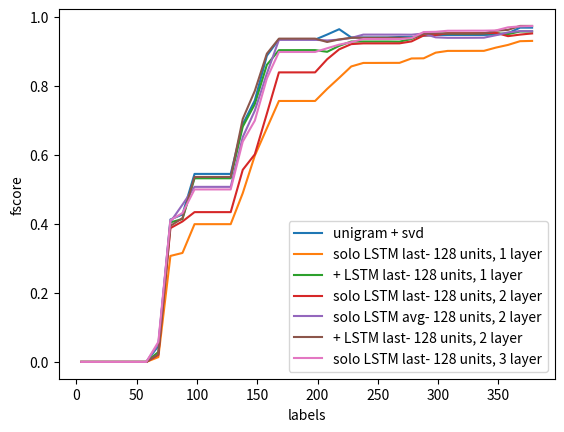

Generate this figure with matplotlib:
import matplotlib.pyplot as plt
import numpy as np


def plot_list(ranges, list_series, list_names):
    fig = plt.figure()
    ax = plt.subplot(111)

    for i in range(len(list_series)):
        ax.plot(ranges[i], list_series[i], label=list_names[i])

    ax.set_ylabel('fscore')
    ax.set_xlabel('labels')

    ax.legend(loc=4)

    plt.show()



fscore_deepfeatures_128u_3l_last_solo = []
fscore_deepfeatures_128u_3l_last_solo.append([0.0, 0.0, 0.0, 0.0, 0.0, 0.0, 0.0, 0.0, 0.0, 0.0, 0.02187704546598862, 0.50409997765809278, 0.51586712399567725, 0.51499105519963573, 0.51499105519963573, 0.51500702670146559, 0.51500702670146559, 0.63841396871589673, 0.61884802134557804, 0.75004731949006298, 0.87177569631362462, 0.8717861557478368, 0.87186982424047665, 0.87187331015836222, 0.90051316911517021, 0.91752447324473863, 0.92313264253793648, 0.94480332145903367, 0.94480332145903367, 0.94480332145903367, 0.94480663035400136, 0.94826173879475129, 0.97066299139409284, 0.95419495029132928, 0.95394812680115271, 0.95394812680115271, 0.95380300808687468, 0.95386329295464445, 0.95326132913095285, 0.95823822103670264, 0.97396970753091117, 0.97444329636371196])
fscore_deepfeatures_128u_3l_last_solo.append([0.0, 0.0, 0.0, 0.0, 0.0, 0.0, 0.0, 0.0, 0.0, 0.0, 0.054929637345350966, 0.4994726560708751, 0.51687201862862564, 0.5605317091475911, 0.56054209694529245, 0.5605524845930695, 0.5605524845930695, 0.70698803673173694, 0.69272377849333722, 0.80949690367490845, 0.89195433291866089, 0.89195433291866089, 0.89195433291866089, 0.89196112316309395, 0.89237878423315875, 0.93214656972868115, 0.9388073127161698, 0.94240127388535033, 0.94240464202343299, 0.94241474630896427, 0.94240574254714071, 0.94771612347469725, 0.94236463421534045, 0.95472141771571117, 0.96957188119832038, 0.96957188119832038, 0.96990024688814702, 0.96990961295805111, 0.96977700759198471, 0.96903583385394143, 0.97097379769307512, 0.97218019969106806])
fscore_deepfeatures_128u_3l_last_solo.append([0.0, 0.0, 0.0, 0.0, 0.0, 0.0, 0.0, 0.0, 0.0, 0.0, 0.074814756280658673, 0.324277413025432, 0.35232578325582248, 0.4197181308516798, 0.4197181308516798, 0.4197181308516798, 0.4197181308516798, 0.56668889151191693, 0.6675289562889235, 0.78268967080899576, 0.89207836119556516, 0.89208847661480783, 0.89209859184934281, 0.89210533523641999, 0.89781880270870429, 0.964602582948341, 0.96812048357263825, 0.97088026970517205, 0.97087712246260771, 0.97088845165200988, 0.9708917874646682, 0.9691920636571667, 0.96449551352398155, 0.96981069916314877, 0.96846591919694969, 0.96846905116098569, 0.96868795954396425, 0.96870129786147086, 0.97032303021895594, 0.97797728046152099, 0.97751472404140183, 0.97961553347955088])
fscore_deepfeatures_128u_3l_last_solo.append([0.0, 0.0, 0.0, 0.0, 0.0, 0.0, 0.0, 0.0, 0.0, 0.0, 0.045981299114692134, 0.37464348471068182, 0.39399649258699987, 0.48543576143500367, 0.48543576143500367, 0.48545231338634887, 0.4854578306230693, 0.63483710163269658, 0.73855983071194564, 0.85634008631059333, 0.92445111271460412, 0.92445795043119194, 0.92449357774253127, 0.92451750705622104, 0.93055994021119359, 0.90538794741241735, 0.92427025923657891, 0.92559829007029981, 0.92528622065234856, 0.92527509838722122, 0.92525750125779749, 0.92870750225433873, 0.96583014229735464, 0.96753240526155948, 0.9683574779095464, 0.96870942736561383, 0.96876695193786577, 0.96879228039721232, 0.97000092402889337, 0.98088934224456104, 0.98156062070360528, 0.98158858344290612])
fscore_deepfeatures_128u_3l_last_solo.append([0.0, 0.0, 0.0, 0.0, 0.0, 0.0, 0.0, 0.0, 0.0, 0.0, 0.092828489412964191, 0.35201834308815544, 0.37888940550100747, 0.51929667411794345, 0.51930259527332345, 0.51930851638134767, 0.51930851638134767, 0.64680916175147274, 0.77966200935366059, 0.91013089005235603, 0.91207330697981126, 0.91207702399825064, 0.9120850586965138, 0.91209620936469704, 0.92494627434549315, 0.87921393292194761, 0.88055531886404304, 0.89647331285398857, 0.89647786554031972, 0.89622290724592479, 0.89623014921076616, 0.8987481899017461, 0.93797392088857534, 0.93844372813764732, 0.939920542182753, 0.93993630930494876, 0.94024361355957564, 0.94025975645105486, 0.94127794194116898, 0.96360790141332553, 0.9596018994505251, 0.96032272534859775])

last_128u_3l_solo_deepfeatures = list(np.mean(np.matrix(fscore_deepfeatures_128u_3l_last_solo), axis=0).A1)




fscore_deepfeatures_128u_2l_last_solo = []
fscore_deepfeatures_128u_2l_last_solo.append([0.0, 0.0, 0.0, 0.0, 0.0, 0.0, 0.0, 0.0, 0.0, 0.0, 0.019125183592937425, 0.41060766600213922, 0.42118326032026071, 0.43905889271678972, 0.43905889271678972, 0.43905889271678972, 0.43905889271678972, 0.62008730593860817, 0.65218991071793597, 0.71273414879158548, 0.83014940150543903, 0.83015682615842556, 0.83016425071716882, 0.83009325214886087, 0.82916526233007526, 0.85650461231613062, 0.92416208839500014, 0.93806611768442272, 0.93807988333468362, 0.93810127115486186, 0.9382080730044331, 0.94292411916254748, 0.96227371588363231, 0.9595615854324111, 0.95973335042625474, 0.95973079080201906, 0.95972947850892665, 0.95974464239359303, 0.95929855292978183, 0.93936515871032245, 0.94970278776552586, 0.94973320857778687])
fscore_deepfeatures_128u_2l_last_solo.append([0.0, 0.0, 0.0, 0.0, 0.0, 0.0, 0.0, 0.0, 0.0, 0.0, 0.0075840544937738584, 0.36979836603172239, 0.38733788218136361, 0.41024076100681878, 0.41024076100681878, 0.41024633721154558, 0.41024633721154558, 0.48017424514466178, 0.49107401258168198, 0.66214308391707588, 0.80417318649067515, 0.80418213943459516, 0.80419402415194918, 0.80420297667175755, 0.8801470896659721, 0.93383473659689176, 0.93238176675656126, 0.9276395711192098, 0.92764311109203801, 0.92764923562442447, 0.92765325322681802, 0.93353379569005923, 0.93618606530723059, 0.935435335976608, 0.94391659860556199, 0.94391659860556199, 0.94391141351814078, 0.94391438967328578, 0.95012510001651063, 0.91357965016162646, 0.91469046863908898, 0.91425298294636614])
fscore_deepfeatures_128u_2l_last_solo.append([0.0, 0.0, 0.0, 0.0, 0.0, 0.0, 0.0, 0.0, 0.0, 0.0, 0.024323951953306028, 0.37827039004772001, 0.41665815457950284, 0.43492930923844425, 0.43492930923844425, 0.43492930923844425, 0.43492930923844425, 0.59813003283407828, 0.69430640631928142, 0.8139023474514151, 0.94702173891860819, 0.94703541906880806, 0.94703883905081754, 0.94704567894818903, 0.94627121237275824, 0.88087879681509873, 0.88050155931249574, 0.88206643909749405, 0.88205088560699096, 0.88206418158518352, 0.88206418158518352, 0.88464566110485643, 0.94546215317511384, 0.94082683925505206, 0.94499349845883562, 0.94502290581067683, 0.94504615694621108, 0.94505279993954927, 0.9453888385212047, 0.94693512191431961, 0.95336606113859657, 0.95559873003838314])
fscore_deepfeatures_128u_2l_last_solo.append([0.0, 0.0, 0.0, 0.0, 0.0, 0.0, 0.0, 0.0, 0.0, 0.0, 0.023749654253312883, 0.36679744109507401, 0.3793946668338693, 0.43337197394969057, 0.43338256317360113, 0.43338256317360113, 0.43338256317360113, 0.59151571770015654, 0.64328118120681765, 0.76282745438384436, 0.8742443701591871, 0.87425196969926988, 0.87423833479568991, 0.87425884153098365, 0.87401034885863504, 0.94785654126438545, 0.94809681889966801, 0.93202739619612363, 0.93202481946975413, 0.93210080334543854, 0.93215352599060763, 0.93470611573258056, 0.93604288093255616, 0.93691960367048543, 0.94907925147245209, 0.94909221747882511, 0.94914397215073354, 0.94918176779642882, 0.94958603801453723, 0.94890827013245527, 0.95342355263714218, 0.96764334638278238])
fscore_deepfeatures_128u_2l_last_solo.append([0.0, 0.0, 0.0, 0.0, 0.0, 0.0, 0.0, 0.0, 0.0, 0.0, 0.026848757444028447, 0.41393587477909621, 0.43142792983856887, 0.45357861454440929, 0.45357861454440929, 0.45359096171503854, 0.45359096171503854, 0.49484649727167512, 0.5276437344771695, 0.64636998396891487, 0.74118205045822427, 0.74118975419743149, 0.74118975419743149, 0.74119745784234825, 0.85750772578350443, 0.91214199592829048, 0.92138424224559701, 0.93733027147036119, 0.93733027147036119, 0.93738427286037795, 0.93752063387256512, 0.95014509557832771, 0.95138502403238057, 0.96560172135694744, 0.96599842956268134, 0.96599842956268134, 0.96625354062263691, 0.96642940239529007, 0.96578719028183957, 0.97299237964628105, 0.97318101921838129, 0.97393719290749836])

last_128u_2l_solo_deepfeatures = list(np.mean(np.matrix(fscore_deepfeatures_128u_2l_last_solo), axis=0).A1)


fscore_deepfeatures_128u_2l_avg_solo = []
fscore_deepfeatures_128u_2l_avg_solo.append([0.0, 0.0, 0.0, 0.0, 0.0, 0.0, 0.0, 0.0, 0.0, 0.0, 0.034304308375833051, 0.42232447283922009, 0.53332571318037336, 0.52866468842729974, 0.52866468842729974, 0.52868464692297534, 0.52869961543939614, 0.67587456818955871, 0.72746841309332155, 0.80400895972135489, 0.9419585040306595, 0.94196549514011396, 0.94196899066019557, 0.94197598163106855, 0.94268231809511849, 0.95402332830766301, 0.95223279529732707, 0.96608928220001877, 0.96608928220001877, 0.96614953819750249, 0.96613707114860392, 0.96615422361972902, 0.96329276105060857, 0.96608080229410798, 0.96495452286121886, 0.96492983384758402, 0.96492960746722434, 0.96494540572118348, 0.96548764234935724, 0.96723114424084966, 0.9682639500272503, 0.96679353058626627])
fscore_deepfeatures_128u_2l_avg_solo.append([0.0, 0.0, 0.0, 0.0, 0.0, 0.0, 0.0, 0.0, 0.0, 0.0, 0.027641551493535449, 0.36186182675265277, 0.37235025609354033, 0.41020212452050758, 0.41020212452050758, 0.41020212452050758, 0.41024317017486273, 0.58365802034160008, 0.67399329295240074, 0.81032989023106028, 0.92145867620633803, 0.92146930516135817, 0.92147639101498602, 0.92152244679418327, 0.92193447615047386, 0.94676854039988323, 0.94821651598625833, 0.96918997185481637, 0.96919017235152294, 0.96922055780418293, 0.96884045964464294, 0.9685927027097514, 0.91825428249586394, 0.91569712462402908, 0.91296602387511472, 0.91296881839246524, 0.91299157647289286, 0.9136460554371002, 0.91550885910188196, 0.96392169967739039, 0.93902926335157844, 0.93952126935406011])
fscore_deepfeatures_128u_2l_avg_solo.append([0.0, 0.0, 0.0, 0.0, 0.0, 0.0, 0.0, 0.0, 0.0, 0.0, 0.076171422297585806, 0.39540711339546192, 0.44457052685703147, 0.52351308182370559, 0.52351308182370559, 0.52351845383630236, 0.52351845383630236, 0.6415877015453485, 0.73258020969722804, 0.82594991578321608, 0.89234147092490068, 0.89234888546756808, 0.89235259270167777, 0.8923600070954506, 0.91145364314589017, 0.91566172664353229, 0.93796814177260168, 0.95083005064715809, 0.95083371968473729, 0.95088770450134752, 0.95091212522299584, 0.95232229756681286, 0.97150066167887594, 0.97260508933685874, 0.97124932298248778, 0.97125908731885802, 0.97126627615710215, 0.9713088330109606, 0.97170255437971986, 0.95033915491538457, 0.95093689995365172, 0.95126566483337704])
fscore_deepfeatures_128u_2l_avg_solo.append([0.0, 0.0, 0.0, 0.0, 0.0, 0.0, 0.0, 0.0, 0.0, 0.0, 0.10211454809086515, 0.47482508963068681, 0.47859692904925299, 0.53101247974123145, 0.53101247974123145, 0.53101747089882367, 0.53101747089882367, 0.65453701123804209, 0.70952671003862011, 0.8443181620095177, 0.95740738912527679, 0.95740564019875607, 0.95742307426529383, 0.95742993560360512, 0.95871209996469431, 0.92825843555172982, 0.93054483908703989, 0.93049140324448154, 0.93050588429371361, 0.930522095853487, 0.93061887022445022, 0.93072940152068784, 0.97432543986015119, 0.92668382837882612, 0.92536817059049381, 0.92537466856532991, 0.92539966623938852, 0.92569624807626605, 0.92572455002903031, 0.92667134203112345, 0.96805536604482467, 0.96678410300603224])
fscore_deepfeatures_128u_2l_avg_solo.append([0.0, 0.0, 0.0, 0.0, 0.0, 0.0, 0.0, 0.0, 0.0, 0.0, 0.02005597014925373, 0.37483528583548442, 0.45079023760885928, 0.54407702972674976, 0.54407702972674976, 0.54407702972674976, 0.54407702972674976, 0.70370286782841396, 0.79865037812681794, 0.89403136296990116, 0.95501129511953309, 0.95501808832563539, 0.95506903455628067, 0.9551675165176583, 0.92485703954681198, 0.92650439708836996, 0.92697630891986393, 0.92760396013646151, 0.9276074745528311, 0.92712160807969657, 0.92748207747504263, 0.92492206100945795, 0.93215120720387046, 0.9237272416654464, 0.9233818519665532, 0.92338536165551777, 0.9238839322122363, 0.92399595445499338, 0.95696391234863465, 0.9680118439275992, 0.96852928115549308, 0.96937269372693735])

avg_128u_2l_solo_deepfeatures = list(np.mean(np.matrix(fscore_deepfeatures_128u_2l_avg_solo), axis=0).A1)



fscore_deepfeatures_128u_2l_last_plus = []
fscore_deepfeatures_128u_2l_last_plus.append([0.0, 0.0, 0.0, 0.0, 0.0, 0.0, 0.0, 0.0, 0.0, 0.0, 0.011565301564605623, 0.34540083680448785, 0.360866234041964, 0.48217929929992182, 0.48217929929992182, 0.48217929929992182, 0.48217929929992182, 0.66322509970388366, 0.78523961241355922, 0.91304980389850399, 0.96820755425886773, 0.96821429621570765, 0.96823789237082147, 0.96824463393119675, 0.96831878528120441, 0.95262258681699807, 0.94772432899765058, 0.94773346703692285, 0.94774699492190007, 0.94774699492190007, 0.94776390428899704, 0.93656205416294647, 0.95832658849124897, 0.96164747818379503, 0.96164747818379503, 0.96165409937987223, 0.96165409937987223, 0.96166072049150797, 0.97252945342174735, 0.97149658947260342, 0.97335904853744781, 0.97335904853744781])
fscore_deepfeatures_128u_2l_last_plus.append([0.0, 0.0, 0.0, 0.0, 0.0, 0.0, 0.0, 0.0, 0.0, 0.0, 0.030977916794644369, 0.36769410775334105, 0.39392195648264705, 0.48689874226465379, 0.48689874226465379, 0.48693188663470982, 0.48693188663470982, 0.65093262276360875, 0.75756728137299945, 0.87847735883095801, 0.96368367685133838, 0.96369047814373521, 0.96377888682173596, 0.96380948631125807, 0.94973933390117538, 0.92529109529265041, 0.87166872722017941, 0.87166872722017941, 0.87166872722017941, 0.87163249249345698, 0.87181215810154866, 0.88188093730208994, 0.91492930745267187, 0.93420523138832989, 0.93420523138832989, 0.93420880547013596, 0.93422667551960725, 0.93454735628176422, 0.93668343733836668, 0.93830172636871101, 0.97172973392690742, 0.97172973392690742])
fscore_deepfeatures_128u_2l_last_plus.append([0.0, 0.0, 0.0, 0.0, 0.0, 0.0, 0.0, 0.0, 0.0, 0.0, 0.011748396938833644, 0.45005774447398811, 0.45748874250056781, 0.5951557917379382, 0.5951557917379382, 0.5951669424898699, 0.5951669424898699, 0.76560033178477194, 0.7892350214493421, 0.85067615838354216, 0.86110151160260595, 0.86110880013311231, 0.86111244436338263, 0.86111973275395892, 0.86111973275395892, 0.89535019002559524, 0.9713209602032945, 0.9713209602032945, 0.97130892495980925, 0.97161891122120658, 0.97165110447296976, 0.96863648387950108, 0.96914672616757713, 0.96282106763740039, 0.96282106763740039, 0.96283921388931326, 0.96284251424789258, 0.9635873401461339, 0.96329262534614557, 0.96779577559359742, 0.9742128095380721, 0.9742128095380721])
fscore_deepfeatures_128u_2l_last_plus.append([0.0, 0.0, 0.0, 0.0, 0.0, 0.0, 0.0, 0.0, 0.0, 0.0, 0.016821580117195391, 0.38147060742480587, 0.39375500952348119, 0.50100166944908175, 0.50101254981091814, 0.50101798993260582, 0.50101798993260582, 0.66734813649174185, 0.75864871526690603, 0.88230745252253984, 0.93998228023991781, 0.93998903676508072, 0.93999579320411231, 0.94001268392487802, 0.90521468996463628, 0.93076493949818684, 0.93649422255051973, 0.93649422255051973, 0.93649772958855593, 0.93651526443179645, 0.93652227820719136, 0.93704926849905379, 0.93968839056448472, 0.93317917877071455, 0.93317917877071455, 0.93317917877071455, 0.9331895434996631, 0.93323661704559813, 0.95853268525451485, 0.96230608553888475, 0.97085591375624125, 0.97085591375624125])
fscore_deepfeatures_128u_2l_last_plus.append([0.0, 0.0, 0.0, 0.0, 0.0, 0.0, 0.0, 0.0, 0.0, 0.0, 0.041389200648459905, 0.42745316267853822, 0.47760832293564803, 0.61604519049203599, 0.61604519049203599, 0.61604519049203599, 0.61606183550089, 0.77513037127896789, 0.83800929514698785, 0.94388946651539518, 0.95293306873073713, 0.95293975011804943, 0.95294643142009383, 0.95287193147560323, 0.95296141118957434, 0.97045986299191644, 0.97103853353127223, 0.97103853353127223, 0.97104517494884823, 0.97109498284803319, 0.97119583283578237, 0.97119583283578237, 0.97339747622873329, 0.96970697215345525, 0.96970697215345525, 0.96971364034988361, 0.96973128996349889, 0.9698277675136463, 0.96927608883835714, 0.97290130160634103, 0.97998142773479846, 0.97998142773479846])

last_128u_2l_plus_deepfeatures = list(np.mean(np.matrix(fscore_deepfeatures_128u_2l_last_plus), axis=0).A1)



fscore_deepfeatures_128u_1l_last = []
fscore_deepfeatures_128u_1l_last.append([0.0, 0.0, 0.0, 0.0, 0.0, 0.0, 0.0, 0.0, 0.0, 0.0, 0.022194945393887892, 0.40432887704338843, 0.41397581290292229, 0.53927051231503309, 0.53927051231503309, 0.53928226585130357, 0.53928226585130357, 0.71500244131986945, 0.71715015974440888, 0.82618960452694001, 0.86041192667956246, 0.86042214781152826, 0.86045621692726248, 0.86047325072123659, 0.83011630494618116, 0.88026240503269348, 0.90071754250858738, 0.90071754250858738, 0.90072090187605613, 0.90101644583080021, 0.89710991787744787, 0.92799291083390656, 0.96914773278174593, 0.96139514371360835, 0.96139514371360835, 0.96139514371360835, 0.96140608772069991, 0.96630780602243149, 0.9644601193705914, 0.96404097446509496, 0.97370219574842998, 0.97370219574842998])
fscore_deepfeatures_128u_1l_last.append([0.0, 0.0, 0.0, 0.0, 0.0, 0.0, 0.0, 0.0, 0.0, 0.0, 0.051281414984893504, 0.40372888988966443, 0.4107892358221244, 0.55766909302372214, 0.55768644625182484, 0.55770379906236589, 0.55770379906236589, 0.71989783031721688, 0.8271003817880529, 0.96052648641639116, 0.96754958020514603, 0.96755295178008105, 0.96758666631834689, 0.96759340896177448, 0.95488421656895706, 0.95762616760735386, 0.92514306036015637, 0.92514306036015637, 0.92515001034554101, 0.92514066810080287, 0.92513517529183009, 0.93586587761140727, 0.94066210604245637, 0.94017964626354278, 0.94017964626354278, 0.94018291760682282, 0.94031920775686595, 0.94032792151629729, 0.94244541971266038, 0.92574024420239465, 0.9437868141442074, 0.9437868141442074])
fscore_deepfeatures_128u_1l_last.append([0.0, 0.0, 0.0, 0.0, 0.0, 0.0, 0.0, 0.0, 0.0, 0.0, 0.013523154139966537, 0.38418896328312446, 0.39105336013268249, 0.51603982094736878, 0.51603982094736878, 0.51603982094736878, 0.51603982094736878, 0.68641714408360721, 0.79390104834612818, 0.86073819902935311, 0.89473939831261096, 0.89474706686371241, 0.89475090109935862, 0.89476240364668258, 0.88810043287629215, 0.85831070760521377, 0.92523511267189773, 0.92523511267189773, 0.92524524046601175, 0.92525199222271426, 0.926317705277097, 0.93217989622812325, 0.97534920335443409, 0.97834669296421606, 0.97834669296421606, 0.97835663541700457, 0.97846598962708753, 0.97847592975809738, 0.97886053273794071, 0.97022857106137417, 0.969118594548389, 0.969118594548389])
fscore_deepfeatures_128u_1l_last.append([0.0, 0.0, 0.0, 0.0, 0.0, 0.0, 0.0, 0.0, 0.0, 0.0, 0.033989972019304794, 0.40219076343574955, 0.42010089932002631, 0.46646055130147457, 0.46646055130147457, 0.46646055130147457, 0.46646055130147457, 0.62235790873167307, 0.69378417375455648, 0.81883096981900572, 0.94770435823987309, 0.94771117016283823, 0.94771798199761137, 0.94772479374419427, 0.90971576192802694, 0.93496670673563931, 0.93496670673563931, 0.93496670673563931, 0.9349738990673897, 0.9349738990673897, 0.93500626335817294, 0.91669674562823777, 0.9164694293571205, 0.91290910639747846, 0.91290910639747846, 0.91291281058757789, 0.91326089178049541, 0.91335982213687705, 0.93039073080202639, 0.93426236098083881, 0.94337111267921214, 0.94337111267921214])
fscore_deepfeatures_128u_1l_last.append([0.0, 0.0, 0.0, 0.0, 0.0, 0.0, 0.0, 0.0, 0.0, 0.0, 0.022870865735822015, 0.42845801070397804, 0.43483475665598986, 0.58228685825846693, 0.58229272227162743, 0.58231031402005229, 0.58231031402005229, 0.66667424914507556, 0.70527993389015142, 0.83989417989417992, 0.84838787263325277, 0.84839941341332648, 0.8487669677591706, 0.84883616098409587, 0.91232843696882049, 0.95005466085793067, 0.95800406484548783, 0.95804074944150341, 0.95805408865418473, 0.95792320865543135, 0.95857325655790149, 0.96841791894795426, 0.95915839613840359, 0.96363928010009314, 0.96363928010009314, 0.96363928010009314, 0.96381808967211746, 0.96381808967211746, 0.94916483034274868, 0.956309296241863, 0.95978477163825071, 0.95978477163825071])

last_128u_1l_deepfeatures = list(np.mean(np.matrix(fscore_deepfeatures_128u_1l_last), axis=0).A1)


fscore_deepfeatures_128u_1l_last_solo = []
fscore_deepfeatures_128u_1l_last_solo.append([0.0, 0.0, 0.0, 0.0, 0.0, 0.0, 0.0, 0.0, 0.0, 0.0, 0.018409189505253033, 0.2994236212619712, 0.30588795444718136, 0.3639290649803561, 0.3639468210183594, 0.36395865816291467, 0.36395865816291467, 0.50241102328836618, 0.54989913148897074, 0.63151074742481372, 0.74309266572122246, 0.74310101462993405, 0.74310101462993405, 0.74310936342773271, 0.74021619906318337, 0.83241340912683948, 0.85164079386912939, 0.85933444059225372, 0.85933444059225372, 0.85944753494070614, 0.85939037773922899, 0.87085920962247487, 0.84546358256553267, 0.8773623230796731, 0.88194482952080555, 0.88194482952080555, 0.88222192510753195, 0.88241855004402692, 0.89732350486432766, 0.91803908294384917, 0.9289842945417095, 0.93198984357696113])
fscore_deepfeatures_128u_1l_last_solo.append([0.0, 0.0, 0.0, 0.0, 0.0, 0.0, 0.0, 0.0, 0.0, 0.0, 0.0038850482774381539, 0.29437012123189682, 0.29913864518769151, 0.40132014820994771, 0.40132014820994771, 0.40133322427613283, 0.40133322427613283, 0.49140362607886995, 0.61884411217132462, 0.68322409877439161, 0.72911263737220067, 0.72912148543699462, 0.72912590942319067, 0.72913475730318311, 0.77557072008494432, 0.80088233465225345, 0.82750558777956051, 0.85015606946384537, 0.85016003531813911, 0.85023554810630353, 0.85023951331721626, 0.86269502358424743, 0.85814685553958803, 0.89240506329113911, 0.89931349361683932, 0.89931349361683932, 0.89929998157846258, 0.89929998157846258, 0.90346291627968689, 0.90785098798837771, 0.92611724779324167, 0.9249676879551767])
fscore_deepfeatures_128u_1l_last_solo.append([0.0, 0.0, 0.0, 0.0, 0.0, 0.0, 0.0, 0.0, 0.0, 0.0, 0.015008037777554507, 0.32898417355334253, 0.33380459113854077, 0.4058775997495796, 0.4058775997495796, 0.40588340206523288, 0.40589500656982397, 0.48394804473154135, 0.59922123028357133, 0.66690573007936449, 0.76580535002845762, 0.76581471588149586, 0.7658211758456489, 0.76556544560200546, 0.82525619464849498, 0.84603889485717421, 0.89891231473224453, 0.89680831756073531, 0.89682261890872317, 0.89683267597234873, 0.89712948133546888, 0.90418518195811914, 0.90934592095335742, 0.9118396891882169, 0.91881117256706613, 0.91880777863230423, 0.91881117256706613, 0.91885105167505265, 0.92011617612402297, 0.92177383620291176, 0.92811240883357982, 0.9317574303002597])
fscore_deepfeatures_128u_1l_last_solo.append([0.0, 0.0, 0.0, 0.0, 0.0, 0.0, 0.0, 0.0, 0.0, 0.0, 0.018580133836778947, 0.30630588345732324, 0.32479297144417751, 0.4262429991999086, 0.4262609868443612, 0.42627297837889322, 0.42627297837889322, 0.47924061265373019, 0.62407478388365623, 0.72808646288790835, 0.78790198259550825, 0.78787401912746147, 0.78799972820936459, 0.78801424729644676, 0.82494147426077746, 0.81500353193640507, 0.84811694500436685, 0.8606648255286552, 0.86070241811113835, 0.86097413503527032, 0.86097320102923092, 0.88116618537125668, 0.90735611584049514, 0.90455541598738542, 0.90642816324903319, 0.90642816324903319, 0.9064330399710292, 0.90643667315627552, 0.92389816070921538, 0.92808596188044745, 0.93585508587949606, 0.93367161786470509])
# #fscore_deepfeatures_128u_1l_last_solo.append()

last_128u_1l_solo_deepfeatures = list(np.mean(np.matrix(fscore_deepfeatures_128u_1l_last_solo), axis=0).A1)


fscore_all = []
fscore_all.append([0.0, 0.0, 0.0, 0.0, 0.0, 0.0, 0.0, 0.0, 0.0, 0.0, 0.019724363054314468, 0.34711857588253048, 0.36683973865301972, 0.50302073378485068, 0.50302073378485068, 0.50302073378485068, 0.50302073378485068, 0.68927914099271803, 0.78987634090775527, 0.91562398351946217, 0.96274558340716032, 0.96275571855244002, 0.96275909689018591, 0.96276923177138474, 0.96276923177138474, 0.95525757832562097, 0.9296087632841401, 0.9296087632841401, 0.9295631970563919, 0.92962265877217054, 0.93073721662776832, 0.92961768800185185, 0.94806689957432966, 0.95985053546435073, 0.95985053546435073, 0.95989644112001737, 0.95995281439798508, 0.95995281439798508, 0.96107176227848345, 0.96217488060091694, 0.96818632276802219, 0.96818632276802219])
fscore_all.append([0.0, 0.0, 0.0, 0.0, 0.0, 0.0, 0.0, 0.0, 0.0, 0.0, 0.06325768492571085, 0.43590238699474054, 0.44687096288248473, 0.54632791030425987, 0.54634441773757025, 0.54636915914381434, 0.54572256891553239, 0.67348404904390513, 0.7382603956139191, 0.8698257510052827, 0.93311187597522882, 0.9331187979095773, 0.9331516714515109, 0.93420458642001369, 0.95484745240213098, 0.97224891604963204, 0.89224119470644636, 0.89224119470644636, 0.89225214303127753, 0.89230323235251485, 0.89193024274130084, 0.8903832557833643, 0.8857692971796618, 0.87424104334877994, 0.87424104334877994, 0.87424104334877994, 0.87425710801617362, 0.87475760572243133, 0.8761553987170092, 0.88226503467549944, 0.94375436601413365, 0.94375436601413365])
fscore_all.append([0.0, 0.0, 0.0, 0.0, 0.0, 0.0, 0.0, 0.0, 0.0, 0.0, 0.077347124000268011, 0.46175709810616072, 0.47326504459409485, 0.61372494703617153, 0.61373576425330367, 0.61373576425330367, 0.61411105351568118, 0.7533598534010052, 0.80056088320606167, 0.9284853606763569, 0.92891774777393199, 0.92891774777393199, 0.92892128530238427, 0.92376790562835076, 0.92763237442280722, 0.95983815375393366, 0.96848420339639063, 0.96848420339639063, 0.96850416557810093, 0.96851081946697726, 0.974058311176904, 0.97356833915652485, 0.9766624713255444, 0.97842535093922867, 0.97842535093922867, 0.97842535093922867, 0.97844844288869648, 0.97802102168889071, 0.97883266775481759, 0.97949389461190639, 0.9814345528442161, 0.9814345528442161])
fscore_all.append([0.0, 0.0, 0.0, 0.0, 0.0, 0.0, 0.0, 0.0, 0.0, 0.0, 0.041830521572757802, 0.43252256330195565, 0.44166900079436872, 0.57582193458247855, 0.57582193458247855, 0.57583337013557945, 0.57583337013557945, 0.73974023391023602, 0.80343210402899168, 0.93479842357302356, 0.95807940665439184, 0.95808278415113668, 0.95808278415113668, 0.95809291650999062, 0.95814170564041734, 0.97302937033752424, 0.94856643904324844, 0.94852438800846528, 0.94852789238983359, 0.94856643904324844, 0.94893859249075396, 0.94718949300983712, 0.94319700394304851, 0.94881400713764619, 0.94885545850667408, 0.94885891263986322, 0.94884054113556981, 0.94875789667435795, 0.95073307602123491, 0.95794831740316144, 0.97127995802996758, 0.97127995802996758])
fscore_all.append([0.0, 0.0, 0.0, 0.0, 0.0, 0.0, 0.0, 0.0, 0.0, 0.0, 0.029844774663824306, 0.38699193083843414, 0.4088931940312277, 0.48623366188897971, 0.48623366188897971, 0.48626623912310524, 0.48626623912310524, 0.58848328127230298, 0.65843586247679742, 0.78994887801636027, 0.89257349494408345, 0.89258091086244662, 0.89264466102631224, 0.89264836849893869, 0.94148183105238314, 0.96213939206275478, 0.9637235299610093, 0.9637235299610093, 0.96373687582705225, 0.96382671852061708, 0.96383005437564584, 0.96569694783359306, 0.97434033771593964, 0.97813173985727264, 0.97813173985727264, 0.97813834826668555, 0.97818460473944069, 0.97818460473944069, 0.97821623386911627, 0.98154625419403307, 0.98058829005531056, 0.98058829005531056])

average_0 = list(np.mean(np.matrix(fscore_all), axis=0).A1)
label_0 = [4, 8, 12, 16, 20, 24, 28, 38, 48, 58, 68, 78, 88, 98, 108, 118, 128, 138, 148, 158, 168, 178, 188, 198, 208, 218, 228, 238, 248, 258, 268, 278, 288, 298, 308, 318, 328, 338, 348, 358, 368, 378]


ranges = [label_0, label_0, label_0, label_0, label_0, label_0, label_0, label_0]
list = [average_0, last_128u_1l_solo_deepfeatures, last_128u_1l_deepfeatures, last_128u_2l_solo_deepfeatures, avg_128u_2l_solo_deepfeatures, last_128u_2l_plus_deepfeatures, last_128u_3l_solo_deepfeatures]
names = ["unigram + svd", "solo LSTM last- 128 units, 1 layer", "+ LSTM last- 128 units, 1 layer", "solo LSTM last- 128 units, 2 layer", "solo LSTM avg- 128 units, 2 layer", "+ LSTM last- 128 units, 2 layer", "solo LSTM last- 128 units, 3 layer"]

plot_list(ranges, list, names)